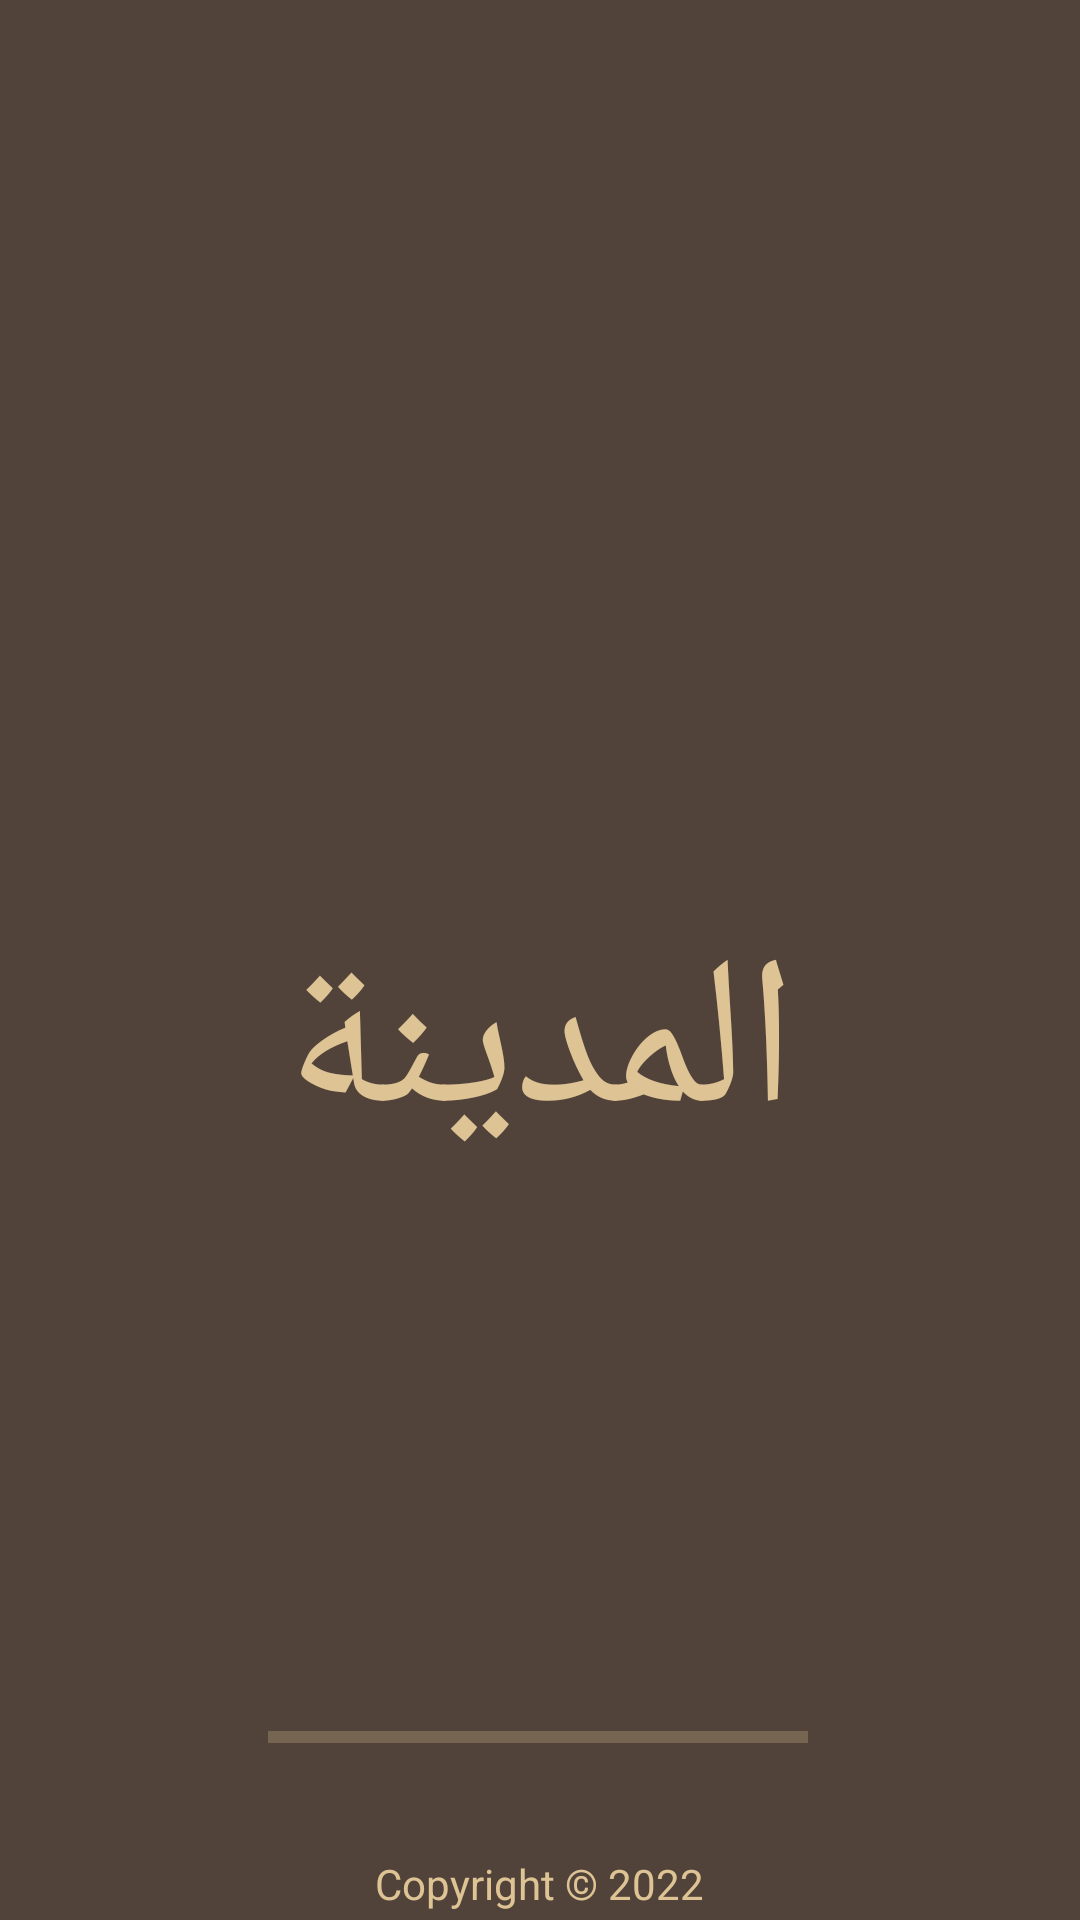

The Android layout XML behind this screen, and the referenced resources:
<!-- AndroidManifest.xml: application theme Theme.maddina -->
<!-- res/layout/activity_splash.xml -->
<?xml version="1.0" encoding="utf-8"?>
<androidx.constraintlayout.widget.ConstraintLayout xmlns:android="http://schemas.android.com/apk/res/android"
    xmlns:app="http://schemas.android.com/apk/res-auto"
    xmlns:tools="http://schemas.android.com/tools"
    android:layout_width="match_parent"
    android:layout_height="match_parent"
    android:id="@+id/splash_activity"
    android:background="@color/primary_color"
    tools:context=".view.auth.LoginActivity">

    <TextView
        android:id="@+id/app_name_sp"
        android:layout_width="match_parent"
        android:layout_height="wrap_content"


        android:layout_marginBottom="180dp"
        android:fontFamily="@font/aref_ruqa_regular"
        android:text="@string/app_label"
        android:textAlignment="center"
        android:textColor="@color/second_color"
        android:textSize="70sp"
        app:layout_constraintBottom_toTopOf="@+id/progressBar"
        app:layout_constraintEnd_toEndOf="parent"
        app:layout_constraintStart_toStartOf="parent" />

    <com.google.android.material.progressindicator.LinearProgressIndicator
        android:layout_width="180dp"
        android:layout_height="wrap_content"
        android:indeterminate="true"
        app:indicatorColor="@color/second_color"
        android:id="@+id/progressBar"
        app:layout_constraintBottom_toBottomOf="parent"
        app:layout_constraintEnd_toEndOf="parent"
        app:layout_constraintHorizontal_bias="0.497"
        app:layout_constraintStart_toStartOf="parent"
        app:layout_constraintTop_toTopOf="parent"
        app:layout_constraintVertical_bias="0.907" />

    <TextView
        android:layout_width="wrap_content"
        android:layout_height="wrap_content"
        android:text="Copyright © 2022"
        android:textSize="14sp"
        android:textColor="@color/second_color"
        app:layout_constraintBottom_toBottomOf="parent"
        app:layout_constraintEnd_toEndOf="@+id/progressBar"
        app:layout_constraintHorizontal_bias="0.506"
        app:layout_constraintStart_toStartOf="@+id/progressBar"
        app:layout_constraintTop_toBottomOf="@+id/progressBar"
        app:layout_constraintVertical_bias="0.934" />



</androidx.constraintlayout.widget.ConstraintLayout>
<!-- resources referenced by this layout -->
<resources>
  <color name="primary_color">#51433A</color>
  <color name="second_color">#DEC395</color>
  <string name="app_label">المدينة</string>
  <style name="Theme.maddina" parent="Theme.MaterialComponents.Light.NoActionBar.Bridge">
          
          <item name="colorPrimary">@color/purple_500</item>
          <item name="colorPrimaryVariant">@color/purple_700</item>
          <item name="colorOnPrimary">@color/white</item>
          
          <item name="colorSecondary">@color/teal_200</item>
          <item name="colorSecondaryVariant">@color/teal_700</item>
          <item name="colorOnSecondary">@color/black</item>
          
          <item name="android:statusBarColor" tools:targetApi="l">?attr/colorPrimaryVariant</item>
  
  
  
  
          
      </style>
  <color name="purple_500">#51433A</color>
  <color name="purple_700">#51433A</color>
  <color name="white">#FFFFFFFF</color>
  <color name="teal_200">#51433A</color>
  <color name="teal_700">#51433A</color>
  <color name="black">#FF000000</color>
</resources>
